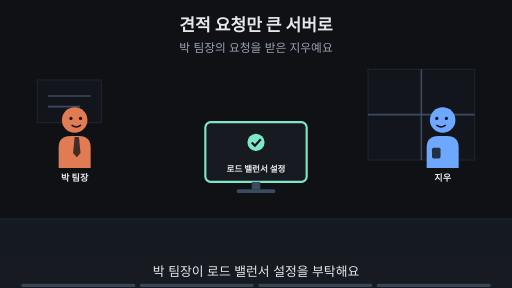
t = 0.00 s
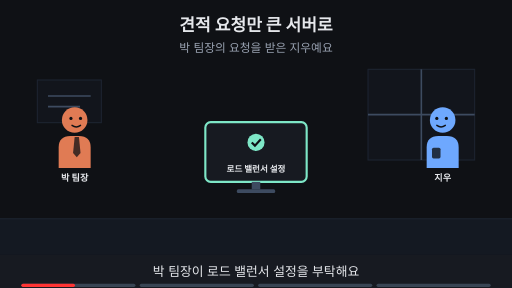
t = 1.88 s
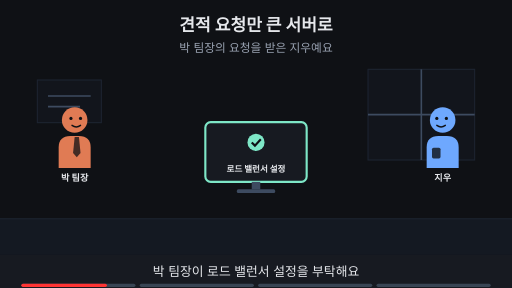
t = 3.00 s
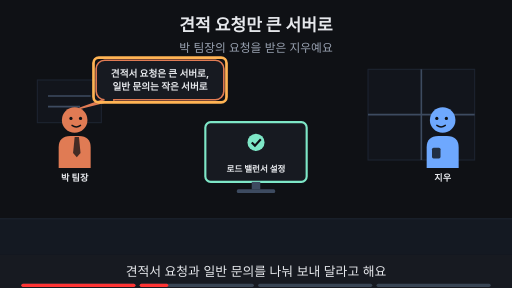
t = 5.00 s
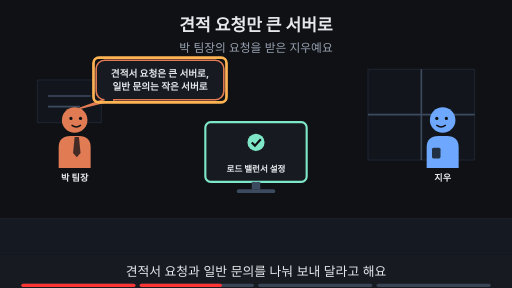
t = 6.88 s
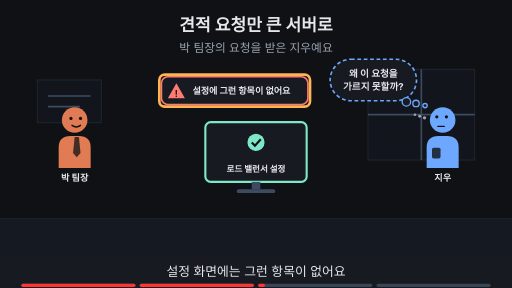
t = 8.24 s

The animated SVG that drew these frames (rendered in a browser with its animation timeline set to each time). Animation: 16 SMIL elements (animate=16); frames cover the first 8.24 s, repeats indefinitely.

<svg xmlns="http://www.w3.org/2000/svg" viewBox="0 0 960 540" width="960" height="540" font-family="-apple-system,'Apple SD Gothic Neo','Segoe UI',sans-serif">
<title>견적 요청만 큰 서버로</title>
<rect width="960" height="540" fill="#0f1115"/>
<text x="480" y="58" text-anchor="middle" font-size="32" font-weight="700" fill="#e6e8ec">견적 요청만 큰 서버로</text>
<text x="480" y="98" text-anchor="middle" font-size="22" fill="#9aa3b2">박 팀장의 요청을 받은 지우예요</text>
<rect x="0" y="410" width="960" height="68" fill="#141922"/><line x1="0" y1="410" x2="960" y2="410" stroke="#1d2431" stroke-width="2"/><rect x="690" y="130" width="200" height="170" fill="#12151c" stroke="#1d2431" stroke-width="2"/><line x1="790" y1="130" x2="790" y2="300" stroke="#3d4b60" stroke-width="3"/><line x1="690" y1="215" x2="890" y2="215" stroke="#3d4b60" stroke-width="3"/><rect x="70" y="150" width="120" height="80" fill="#12151c" stroke="#1d2431" stroke-width="2"/><line x1="90" y1="180" x2="170" y2="180" stroke="#3d4b60" stroke-width="3"/><line x1="90" y1="200" x2="150" y2="200" stroke="#3d4b60" stroke-width="3"/><g><g transform="translate(140,225) scale(1.0,1.0)"><path d="M-30 90 V52 Q-30 30 -8 30 H8 Q30 30 30 52 V90 Z" fill="#e07b54"/><polygon points="0,32 8,32 11,62 4,70 -3,62" fill="#0f1115" fill-opacity="0.75"/><circle r="24" fill="#e07b54"/><circle cx="-7" cy="-3" r="3" fill="#0f1115"/><circle cx="11" cy="-3" r="3" fill="#0f1115"/><path d="M-5 10 Q3 16 11 10" fill="none" stroke="#0f1115" stroke-width="2.6" stroke-linecap="round"/></g><text x="140" y="339.0" text-anchor="middle" font-size="17" font-weight="700" fill="#e6e8ec">박 팀장</text></g><g opacity="1"><animate attributeName="opacity" values="1;1;0;0" keyTimes="0;0.485;0.500;1" dur="16s" repeatCount="indefinite"/><g transform="translate(830,225) scale(-1.0,1.0)"><path d="M-30 90 V52 Q-30 30 -8 30 H8 Q30 30 30 52 V90 Z" fill="#6ea8fe"/><rect x="4" y="52" width="16" height="20" rx="3" fill="#0f1115" fill-opacity="0.8"/><circle r="24" fill="#6ea8fe"/><circle cx="-7" cy="-3" r="3" fill="#0f1115"/><circle cx="11" cy="-3" r="3" fill="#0f1115"/><path d="M-5 10 Q3 16 11 10" fill="none" stroke="#0f1115" stroke-width="2.6" stroke-linecap="round"/></g><text x="830" y="339.0" text-anchor="middle" font-size="17" font-weight="700" fill="#e6e8ec">지우</text></g><g opacity="0"><animate attributeName="opacity" values="0;0;1;1" keyTimes="0;0.500;0.515;1" dur="16s" repeatCount="indefinite"/><g transform="translate(830,225) scale(-1.0,1.0)"><path d="M-30 90 V52 Q-30 30 -8 30 H8 Q30 30 30 52 V90 Z" fill="#6ea8fe"/><rect x="4" y="52" width="16" height="20" rx="3" fill="#0f1115" fill-opacity="0.8"/><circle r="24" fill="#6ea8fe"/><circle cx="-7" cy="-6" r="3" fill="#0f1115"/><circle cx="11" cy="-6" r="3" fill="#0f1115"/><path d="M-3 12 H9" fill="none" stroke="#0f1115" stroke-width="2.6" stroke-linecap="round"/><circle cx="34" cy="-4" r="3.2" fill="#9aa3b2"/><circle cx="43" cy="-7" r="2.8000000000000003" fill="#9aa3b2"/><circle cx="52" cy="-10" r="2.4000000000000004" fill="#9aa3b2"/></g><text x="830" y="339.0" text-anchor="middle" font-size="17" font-weight="700" fill="#e6e8ec">지우</text></g><rect x="385.0" y="229" width="190" height="112" rx="10" fill="#171a21" stroke="#7ee7c7" stroke-width="4"/><circle cx="480" cy="267" r="16" fill="#7ee7c7"/><path d="M472 267 l6 6 l11 -12" fill="none" stroke="#0f1115" stroke-width="4"/><text x="480" y="323" text-anchor="middle" font-size="16" font-weight="700" fill="#e6e8ec">로드 밸런서 설정</text><rect x="472" y="341" width="16" height="14" fill="#3d4b60"/><rect x="444" y="355" width="72" height="7" rx="3" fill="#3d4b60"/><g opacity="0"><animate attributeName="opacity" values="0;0;1;1;0;0" keyTimes="0;0.250;0.265;0.485;0.500;1" dur="16s" repeatCount="indefinite"/><polygon points="194.3,187.0 214.3,187.0 150,203" fill="#171a21" stroke="#e07b54" stroke-width="3" stroke-linejoin="round"/><rect x="180.3" y="113.0" width="239.39999999999998" height="74" rx="16" fill="#171a21" stroke="#e07b54" stroke-width="3"/><line x1="196" y1="187" x2="212" y2="187" stroke="#171a21" stroke-width="5"/><text x="300" y="143.48" text-anchor="middle" font-size="18" font-weight="700" fill="#e6e8ec">견적서 요청은 큰 서버로,</text><text x="300" y="169.48" text-anchor="middle" font-size="18" font-weight="700" fill="#e6e8ec">일반 문의는 작은 서버로</text></g><g opacity="0"><animate attributeName="opacity" values="0;0;1;1;0;0" keyTimes="0;0.250;0.265;0.485;0.500;1" dur="16s" repeatCount="indefinite"/><rect x="175.3" y="108.0" width="249.39999999999998" height="84" rx="10" fill="none" stroke="#ffb454" stroke-width="5"/></g><g opacity="0"><animate attributeName="opacity" values="0;0;1;1" keyTimes="0;0.500;0.515;1" dur="16s" repeatCount="indefinite"/><rect x="302.72" y="144" width="274.56" height="52" rx="12" fill="#171a21" stroke="#ff7b72" stroke-width="3"/><polygon points="330.72,156 346.72,184 314.72,184" fill="#ff7b72"/><text x="330.72" y="181" text-anchor="middle" font-size="17" font-weight="700" fill="#0f1115">!</text><text x="360.72" y="176" text-anchor="start" font-size="17" font-weight="700" fill="#e6e8ec">설정에 그런 항목이 없어요</text></g><g opacity="0"><animate attributeName="opacity" values="0;0;1;1;0;0" keyTimes="0;0.500;0.515;0.735;0.750;1" dur="16s" repeatCount="indefinite"/><rect x="298.72" y="140" width="282.56" height="60" rx="10" fill="none" stroke="#ffb454" stroke-width="5"/></g><g opacity="0"><animate attributeName="opacity" values="0;0;1;1;0;0" keyTimes="0;0.500;0.515;0.735;0.750;1" dur="16s" repeatCount="indefinite"/><rect x="619" y="111" width="162" height="78" rx="39" fill="#171a21" stroke="#6ea8fe" stroke-width="3" stroke-dasharray="7 5"/><circle cx="762" cy="191" r="8" fill="#171a21" stroke="#6ea8fe" stroke-width="2.5"/><circle cx="780" cy="194" r="6" fill="#171a21" stroke="#6ea8fe" stroke-width="2.5"/><circle cx="797" cy="198" r="4" fill="#171a21" stroke="#6ea8fe" stroke-width="2.5"/><text x="700" y="143.48" text-anchor="middle" font-size="18" font-weight="700" fill="#e6e8ec">왜 이 요청을</text><text x="700" y="169.48" text-anchor="middle" font-size="18" font-weight="700" fill="#e6e8ec">가르지 못할까?</text></g><g opacity="0"><animate attributeName="opacity" values="0;0;1;1" keyTimes="0;0.750;0.765;1" dur="16s" repeatCount="indefinite"/><text x="480" y="402" text-anchor="middle" font-size="16" fill="#9aa3b2">이 Page에서 알아볼 것</text><rect x="281" y="419" width="398" height="38" rx="19" fill="#ffb454" stroke="#ffb454" stroke-width="2"/><text x="480" y="445.92" text-anchor="middle" font-size="22" font-weight="700" fill="#0f1115">지금 장비는 요청을 왜 가르지 못할까?</text></g>
<rect x="0" y="478" width="960" height="62" fill="#171a21"/>
<g opacity="1"><animate attributeName="opacity" values="1;1;0;0" keyTimes="0;0.235;0.250;1" dur="16s" repeatCount="indefinite"/><text x="480" y="518" text-anchor="middle" font-size="24" fill="#e6e8ec">박 팀장이 로드 밸런서 설정을 부탁해요</text></g>
<g opacity="0"><animate attributeName="opacity" values="0;0;1;1;0;0" keyTimes="0;0.250;0.265;0.485;0.500;1" dur="16s" repeatCount="indefinite"/><text x="480" y="518" text-anchor="middle" font-size="24" fill="#e6e8ec">견적서 요청과 일반 문의를 나눠 보내 달라고 해요</text></g>
<g opacity="0"><animate attributeName="opacity" values="0;0;1;1;0;0" keyTimes="0;0.500;0.515;0.735;0.750;1" dur="16s" repeatCount="indefinite"/><text x="480" y="518" text-anchor="middle" font-size="24" fill="#e6e8ec">설정 화면에는 그런 항목이 없어요</text></g>
<g opacity="0"><animate attributeName="opacity" values="0;0;1;1" keyTimes="0;0.750;0.765;1" dur="16s" repeatCount="indefinite"/><text x="480" y="518" text-anchor="middle" font-size="24" fill="#e6e8ec">이 Page에서 L4와 L7의 차이를 알아봐요</text></g>

<g aria-label="재생 진행 막대" data-stage-count="4"><g class="progress-segment" data-stage="1"><rect x="40" y="532" width="214" height="6" rx="3" fill="#394554"/><rect x="40" y="532" width="0" height="6" rx="3" fill="#ff3434"><animate attributeName="width" values="0;214;214" keyTimes="0;0.250000;1" dur="16s" repeatCount="indefinite"/></rect></g><g class="progress-segment" data-stage="2"><rect x="262" y="532" width="214" height="6" rx="3" fill="#394554"/><rect x="262" y="532" width="0" height="6" rx="3" fill="#ff3434"><animate attributeName="width" values="0;0;214;214" keyTimes="0;0.250000;0.500000;1" dur="16s" repeatCount="indefinite"/></rect></g><g class="progress-segment" data-stage="3"><rect x="484" y="532" width="214" height="6" rx="3" fill="#394554"/><rect x="484" y="532" width="0" height="6" rx="3" fill="#ff3434"><animate attributeName="width" values="0;0;214;214" keyTimes="0;0.500000;0.750000;1" dur="16s" repeatCount="indefinite"/></rect></g><g class="progress-segment" data-stage="4"><rect x="706" y="532" width="214" height="6" rx="3" fill="#394554"/><rect x="706" y="532" width="0" height="6" rx="3" fill="#ff3434"><animate attributeName="width" values="0;0;214" keyTimes="0;0.750000;1" dur="16s" repeatCount="indefinite"/></rect></g></g></svg>
